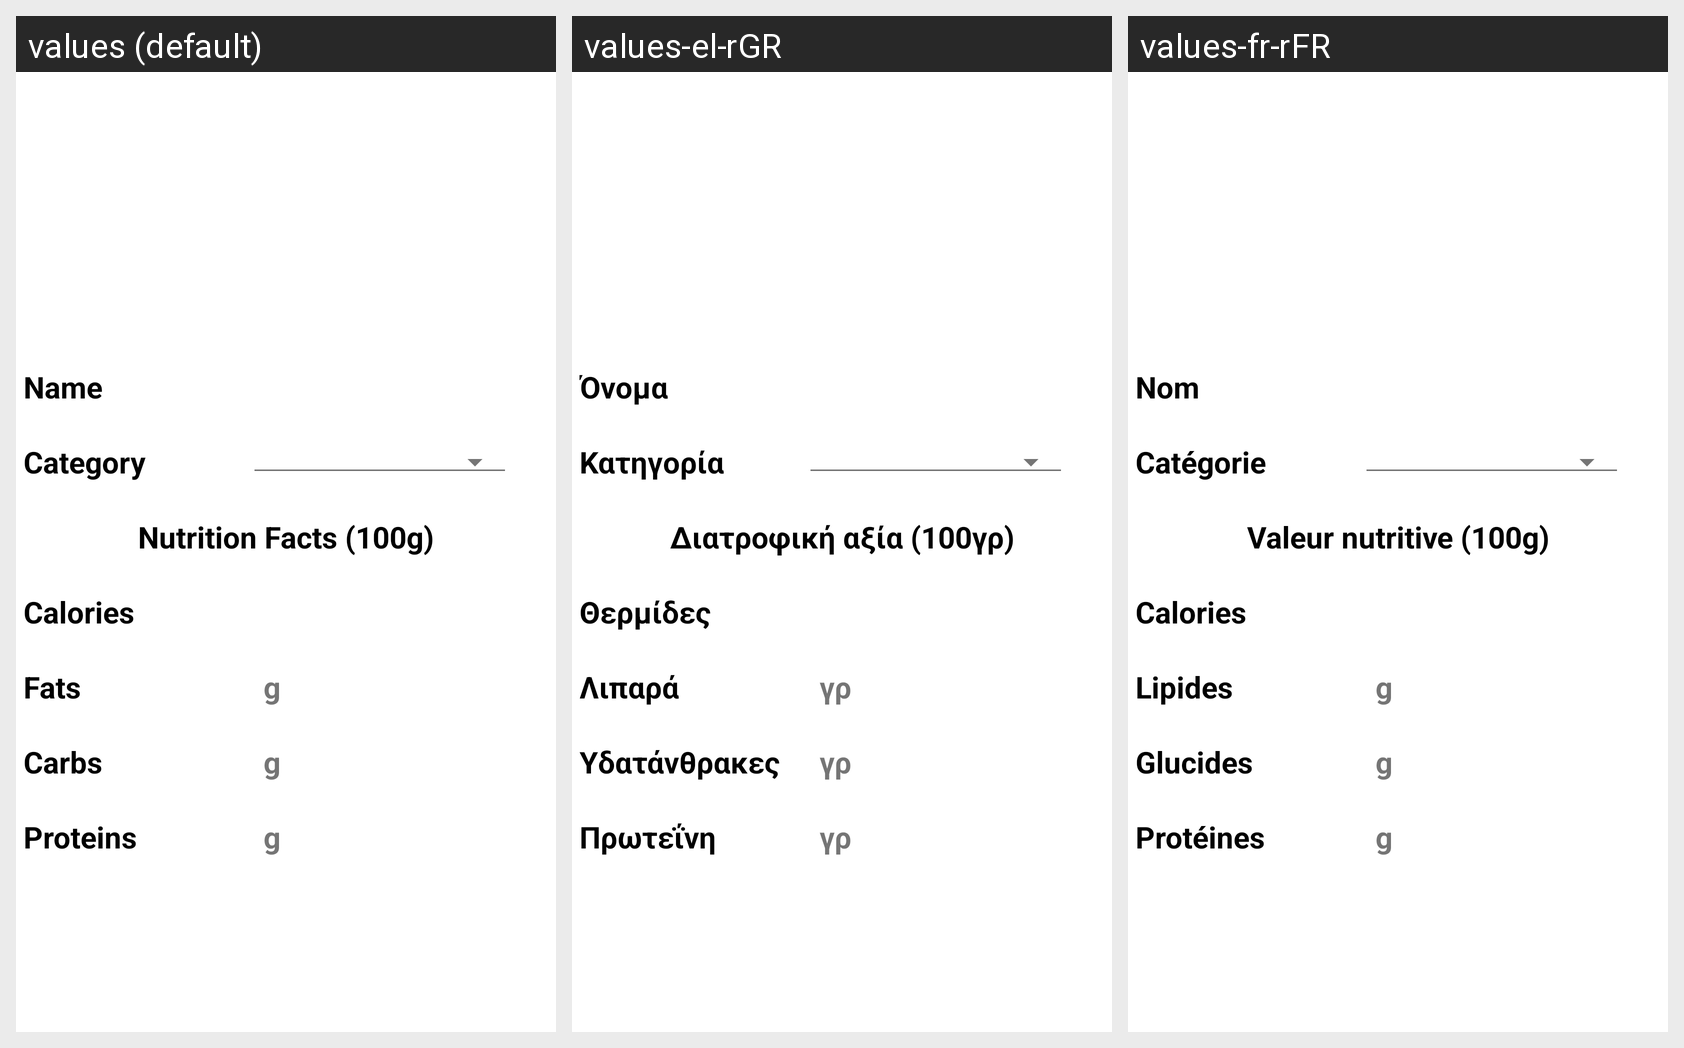

Translations of the strings shown on this Android screen, per locale in the grid:
Android screen res/layout/fragment_nutritionix_detail.xml rendered under 3 locales, left to right: values (default), values-el-rGR, values-fr-rFR. Device: Nexus 5 (rendered at 1080×1920; each locale shown at half size, 540×960, under a caption strip naming it); theme Theme.CalorieCalculator.
Strings drawn on this screen, with the default value and each locale's value (text and hints the layout hard-codes, and strings that could not be matched under every locale, appear in the picture but are not listed):

name
  values: Name
  values-el-rGR: Όνομα
  values-fr-rFR: Nom

category
  values: Category
  values-el-rGR: Κατηγορία
  values-fr-rFR: Catégorie

nutrition_facts_100g
  values: Nutrition Facts (100g)
  values-el-rGR: Διατροφική αξία (100γρ)
  values-fr-rFR: Valeur nutritive (100g)

calories
  values: Calories
  values-el-rGR: Θερμίδες
  values-fr-rFR: Calories

fats
  values: Fats
  values-el-rGR: Λιπαρά
  values-fr-rFR: Lipides

gram_symbol
  values: g
  values-el-rGR: γρ
  values-fr-rFR: g

carbs
  values: Carbs
  values-el-rGR: Υδατάνθρακες
  values-fr-rFR: Glucides

proteins
  values: Proteins
  values-el-rGR: Πρωτεΐνη
  values-fr-rFR: Protéines
